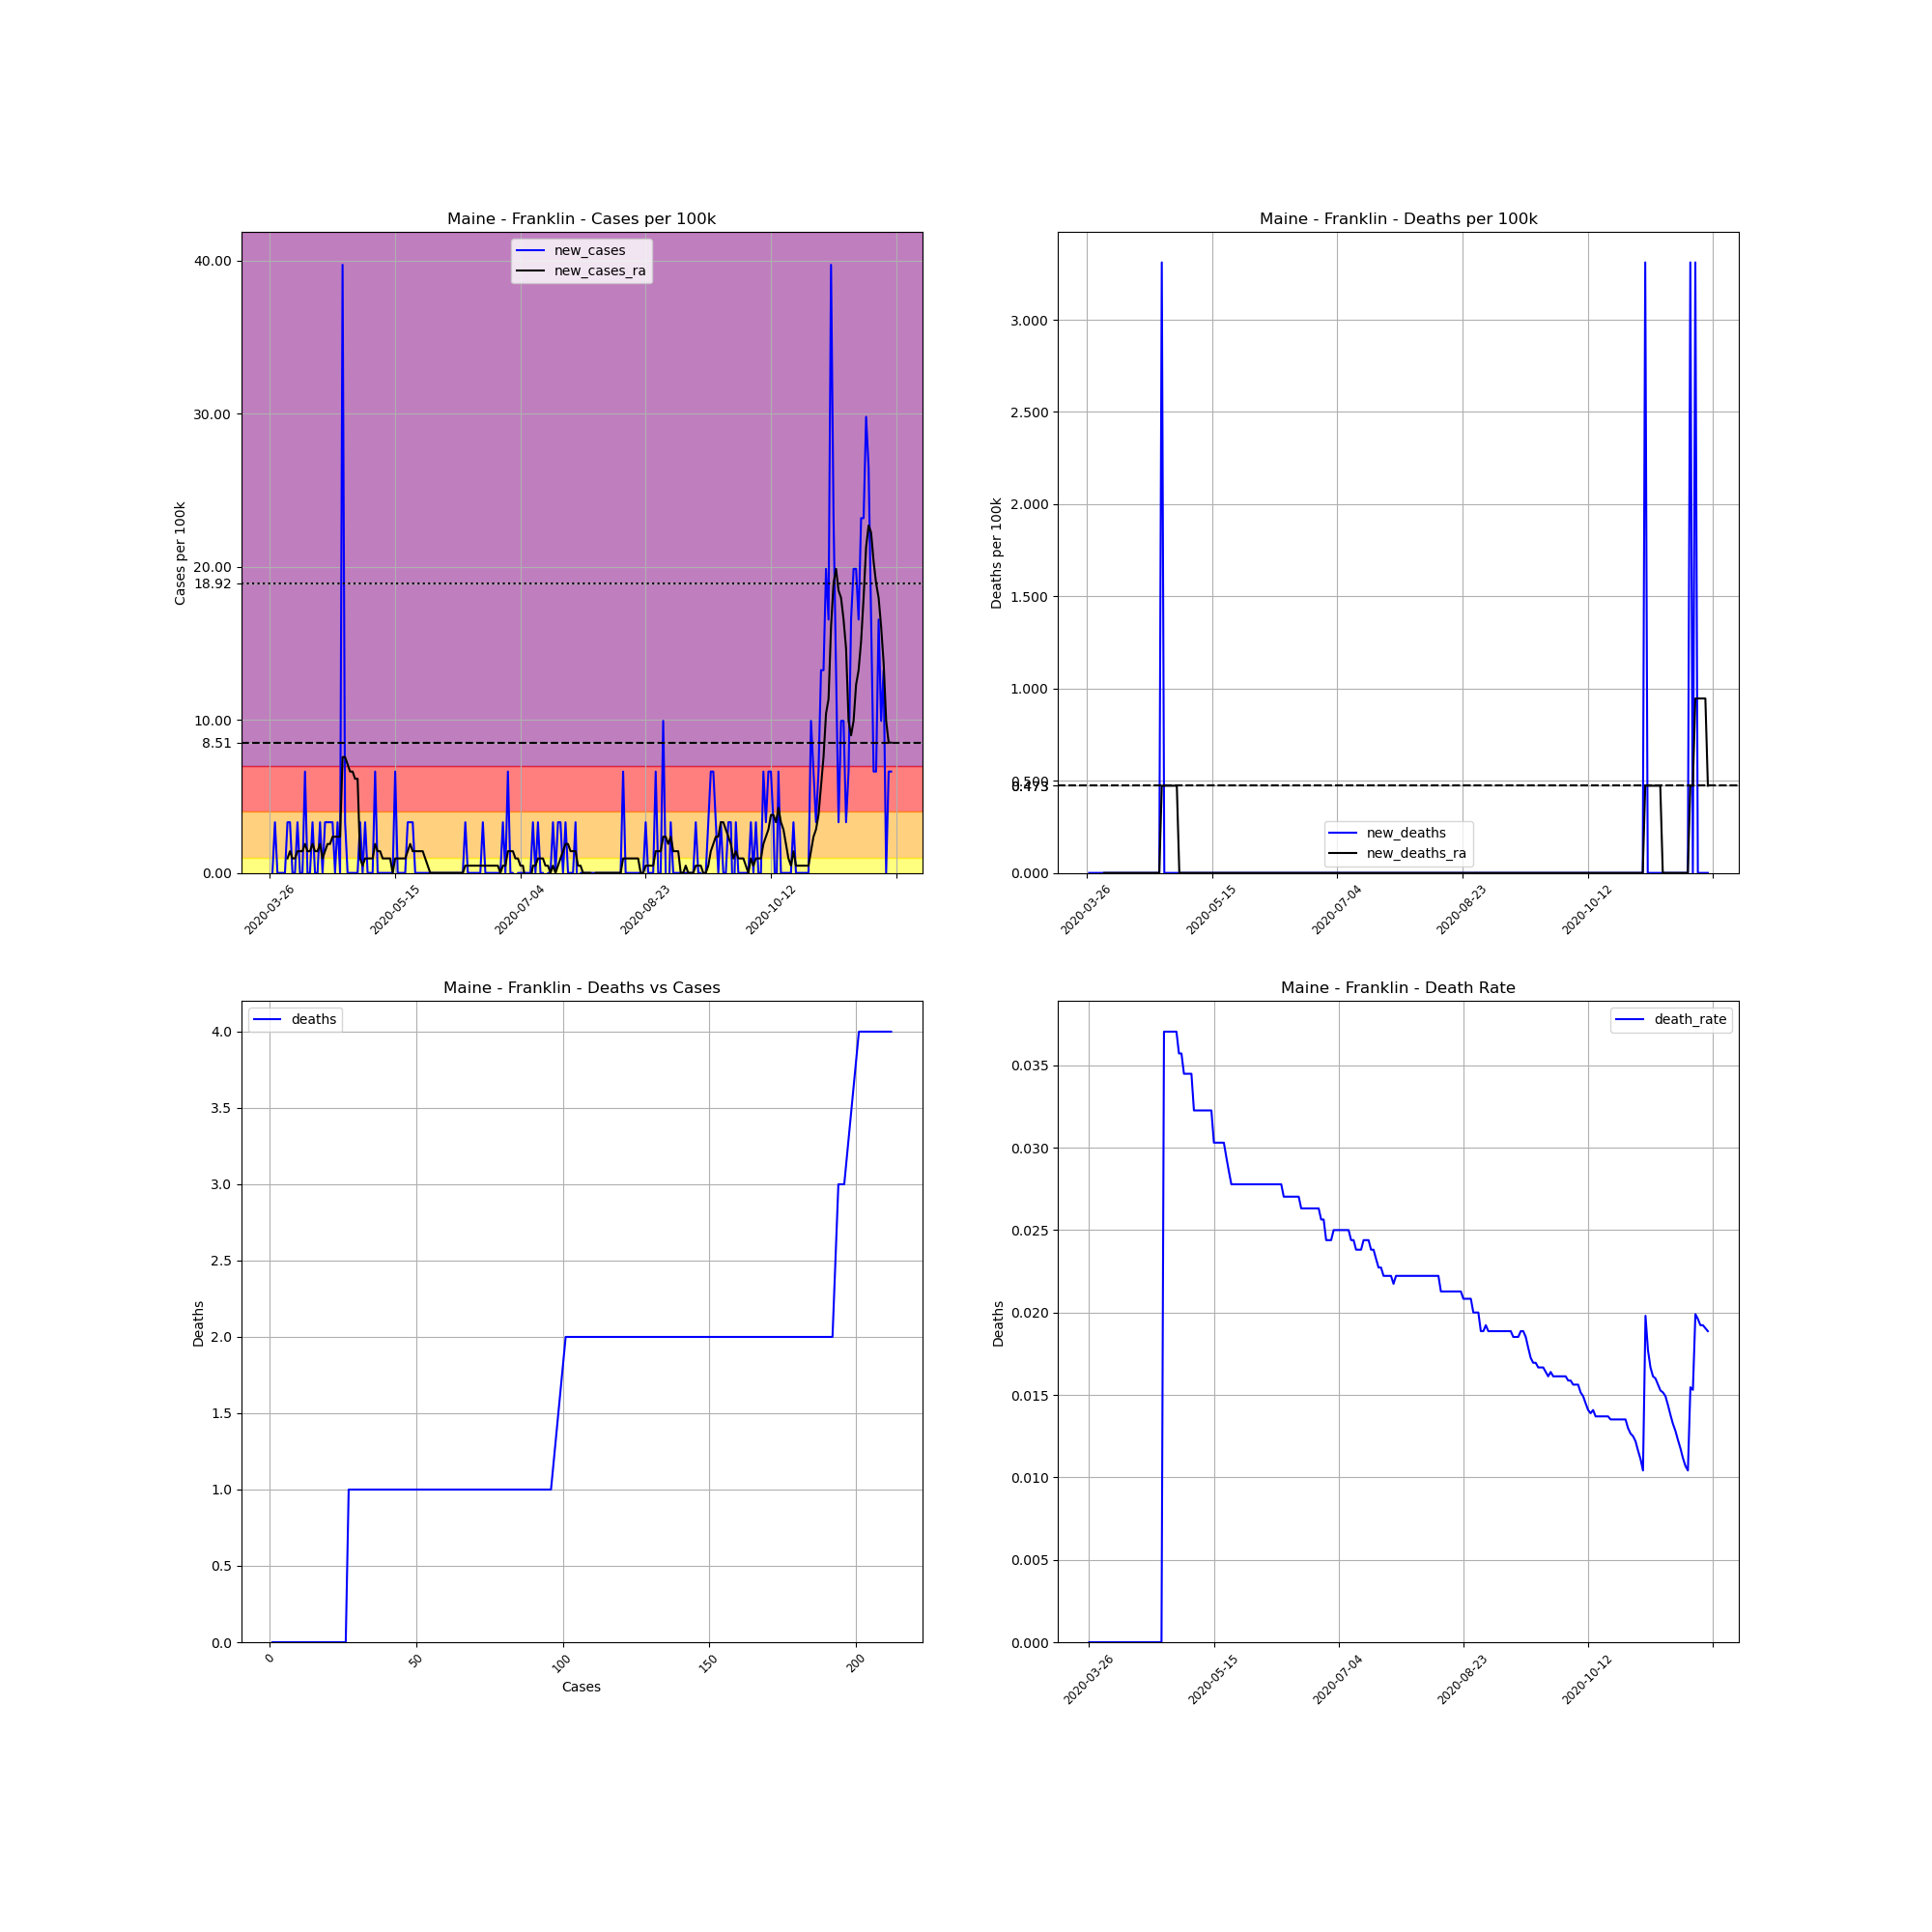

Source data for this figure (header and first rows):
, date, county, state, fips, cases, deaths, COUNTY, STNAME, CTYNAME, POPESTIMATE2019, cases_per_100k, deaths_per_100k, death_rate, new_cases, new_deaths, new_cases_ra, new_deaths_ra
399094, 2020-03-26, Franklin, Maine, 23007, 1, 0.0, 7, Maine, Franklin, 30199, 3.311, 0.0, 0.0, , , , 
399095, 2020-03-27, Franklin, Maine, 23007, 1, 0.0, 7, Maine, Franklin, 30199, 3.311, 0.0, 0.0, 0.0, 0.0, , 
399096, 2020-03-28, Franklin, Maine, 23007, 2, 0.0, 7, Maine, Franklin, 30199, 6.623, 0.0, 0.0, 3.311, 0.0, , 
399097, 2020-03-29, Franklin, Maine, 23007, 2, 0.0, 7, Maine, Franklin, 30199, 6.623, 0.0, 0.0, 0.0, 0.0, , 
399098, 2020-03-30, Franklin, Maine, 23007, 2, 0.0, 7, Maine, Franklin, 30199, 6.623, 0.0, 0.0, 0.0, 0.0, , 
399099, 2020-03-31, Franklin, Maine, 23007, 2, 0.0, 7, Maine, Franklin, 30199, 6.623, 0.0, 0.0, 0.0, 0.0, , 
399100, 2020-04-01, Franklin, Maine, 23007, 2, 0.0, 7, Maine, Franklin, 30199, 6.623, 0.0, 0.0, 0.0, 0.0, , 
399101, 2020-04-02, Franklin, Maine, 23007, 3, 0.0, 7, Maine, Franklin, 30199, 9.934, 0.0, 0.0, 3.311, 0.0, 0.9461, 0.0
399102, 2020-04-03, Franklin, Maine, 23007, 4, 0.0, 7, Maine, Franklin, 30199, 13.25, 0.0, 0.0, 3.311, 0.0, 1.419, 0.0
399103, 2020-04-04, Franklin, Maine, 23007, 4, 0.0, 7, Maine, Franklin, 30199, 13.25, 0.0, 0.0, 0.0, 0.0, 0.9461, 0.0
399104, 2020-04-05, Franklin, Maine, 23007, 4, 0.0, 7, Maine, Franklin, 30199, 13.25, 0.0, 0.0, 0.0, 0.0, 0.9461, 0.0
399105, 2020-04-06, Franklin, Maine, 23007, 5, 0.0, 7, Maine, Franklin, 30199, 16.56, 0.0, 0.0, 3.311, 0.0, 1.419, 0.0
399106, 2020-04-07, Franklin, Maine, 23007, 5, 0.0, 7, Maine, Franklin, 30199, 16.56, 0.0, 0.0, 0.0, 0.0, 1.419, 0.0
399107, 2020-04-08, Franklin, Maine, 23007, 5, 0.0, 7, Maine, Franklin, 30199, 16.56, 0.0, 0.0, 0.0, 0.0, 1.419, 0.0
399108, 2020-04-09, Franklin, Maine, 23007, 7, 0.0, 7, Maine, Franklin, 30199, 23.18, 0.0, 0.0, 6.623, 0.0, 1.892, 0.0
399109, 2020-04-10, Franklin, Maine, 23007, 7, 0.0, 7, Maine, Franklin, 30199, 23.18, 0.0, 0.0, 0.0, 0.0, 1.419, 0.0
399110, 2020-04-11, Franklin, Maine, 23007, 7, 0.0, 7, Maine, Franklin, 30199, 23.18, 0.0, 0.0, 0.0, 0.0, 1.419, 0.0
399111, 2020-04-12, Franklin, Maine, 23007, 8, 0.0, 7, Maine, Franklin, 30199, 26.49, 0.0, 0.0, 3.311, 0.0, 1.892, 0.0
399112, 2020-04-13, Franklin, Maine, 23007, 8, 0.0, 7, Maine, Franklin, 30199, 26.49, 0.0, 0.0, 0.0, 0.0, 1.419, 0.0
399113, 2020-04-14, Franklin, Maine, 23007, 8, 0.0, 7, Maine, Franklin, 30199, 26.49, 0.0, 0.0, 0.0, 0.0, 1.419, 0.0
399114, 2020-04-15, Franklin, Maine, 23007, 9, 0.0, 7, Maine, Franklin, 30199, 29.8, 0.0, 0.0, 3.311, 0.0, 1.892, 0.0
399115, 2020-04-16, Franklin, Maine, 23007, 9, 0.0, 7, Maine, Franklin, 30199, 29.8, 0.0, 0.0, 0.0, 0.0, 0.9461, 0.0
399116, 2020-04-17, Franklin, Maine, 23007, 10, 0.0, 7, Maine, Franklin, 30199, 33.11, 0.0, 0.0, 3.311, 0.0, 1.419, 0.0
399117, 2020-04-18, Franklin, Maine, 23007, 11, 0.0, 7, Maine, Franklin, 30199, 36.43, 0.0, 0.0, 3.311, 0.0, 1.892, 0.0
399118, 2020-04-19, Franklin, Maine, 23007, 12, 0.0, 7, Maine, Franklin, 30199, 39.74, 0.0, 0.0, 3.311, 0.0, 1.892, 0.0
399119, 2020-04-20, Franklin, Maine, 23007, 13, 0.0, 7, Maine, Franklin, 30199, 43.05, 0.0, 0.0, 3.311, 0.0, 2.365, 0.0
399120, 2020-04-21, Franklin, Maine, 23007, 13, 0.0, 7, Maine, Franklin, 30199, 43.05, 0.0, 0.0, 0.0, 0.0, 2.365, 0.0
399121, 2020-04-22, Franklin, Maine, 23007, 14, 0.0, 7, Maine, Franklin, 30199, 46.36, 0.0, 0.0, 3.311, 0.0, 2.365, 0.0
399122, 2020-04-23, Franklin, Maine, 23007, 14, 0.0, 7, Maine, Franklin, 30199, 46.36, 0.0, 0.0, 0.0, 0.0, 2.365, 0.0
399123, 2020-04-24, Franklin, Maine, 23007, 26, 0.0, 7, Maine, Franklin, 30199, 86.1, 0.0, 0.0, 39.74, 0.0, 7.569, 0.0
399124, 2020-04-25, Franklin, Maine, 23007, 27, 1.0, 7, Maine, Franklin, 30199, 89.41, 3.311, 0.03704, 3.311, 3.311, 7.569, 0.4731
399125, 2020-04-26, Franklin, Maine, 23007, 27, 1.0, 7, Maine, Franklin, 30199, 89.41, 3.311, 0.03704, 0.0, 0.0, 7.096, 0.4731
399126, 2020-04-27, Franklin, Maine, 23007, 27, 1.0, 7, Maine, Franklin, 30199, 89.41, 3.311, 0.03704, 0.0, 0.0, 6.623, 0.4731
399127, 2020-04-28, Franklin, Maine, 23007, 27, 1.0, 7, Maine, Franklin, 30199, 89.41, 3.311, 0.03704, 0.0, 0.0, 6.623, 0.4731
399128, 2020-04-29, Franklin, Maine, 23007, 27, 1.0, 7, Maine, Franklin, 30199, 89.41, 3.311, 0.03704, 0.0, 0.0, 6.15, 0.4731
399129, 2020-04-30, Franklin, Maine, 23007, 27, 1.0, 7, Maine, Franklin, 30199, 89.41, 3.311, 0.03704, 0.0, 0.0, 6.15, 0.4731
399130, 2020-05-01, Franklin, Maine, 23007, 28, 1.0, 7, Maine, Franklin, 30199, 92.72, 3.311, 0.03571, 3.311, 0.0, 0.9461, 0.4731
399131, 2020-05-02, Franklin, Maine, 23007, 28, 1.0, 7, Maine, Franklin, 30199, 92.72, 3.311, 0.03571, 0.0, 0.0, 0.4731, 0.0
399132, 2020-05-03, Franklin, Maine, 23007, 29, 1.0, 7, Maine, Franklin, 30199, 96.03, 3.311, 0.03448, 3.311, 0.0, 0.9461, 0.0
399133, 2020-05-04, Franklin, Maine, 23007, 29, 1.0, 7, Maine, Franklin, 30199, 96.03, 3.311, 0.03448, 0.0, 0.0, 0.9461, 0.0
399134, 2020-05-05, Franklin, Maine, 23007, 29, 1.0, 7, Maine, Franklin, 30199, 96.03, 3.311, 0.03448, 0.0, 0.0, 0.9461, 0.0
399135, 2020-05-06, Franklin, Maine, 23007, 29, 1.0, 7, Maine, Franklin, 30199, 96.03, 3.311, 0.03448, 0.0, 0.0, 0.9461, 0.0
399136, 2020-05-07, Franklin, Maine, 23007, 31, 1.0, 7, Maine, Franklin, 30199, 102.7, 3.311, 0.03226, 6.623, 0.0, 1.892, 0.0
399137, 2020-05-08, Franklin, Maine, 23007, 31, 1.0, 7, Maine, Franklin, 30199, 102.7, 3.311, 0.03226, 0.0, 0.0, 1.419, 0.0
399138, 2020-05-09, Franklin, Maine, 23007, 31, 1.0, 7, Maine, Franklin, 30199, 102.7, 3.311, 0.03226, 0.0, 0.0, 1.419, 0.0
399139, 2020-05-10, Franklin, Maine, 23007, 31, 1.0, 7, Maine, Franklin, 30199, 102.7, 3.311, 0.03226, 0.0, 0.0, 0.9461, 0.0
399140, 2020-05-11, Franklin, Maine, 23007, 31, 1.0, 7, Maine, Franklin, 30199, 102.7, 3.311, 0.03226, 0.0, 0.0, 0.9461, 0.0
399141, 2020-05-12, Franklin, Maine, 23007, 31, 1.0, 7, Maine, Franklin, 30199, 102.7, 3.311, 0.03226, 0.0, 0.0, 0.9461, 0.0
399142, 2020-05-13, Franklin, Maine, 23007, 31, 1.0, 7, Maine, Franklin, 30199, 102.7, 3.311, 0.03226, 0.0, 0.0, 0.9461, 0.0
399143, 2020-05-14, Franklin, Maine, 23007, 31, 1.0, 7, Maine, Franklin, 30199, 102.7, 3.311, 0.03226, 0.0, 0.0, 0.0, 0.0
399144, 2020-05-15, Franklin, Maine, 23007, 33, 1.0, 7, Maine, Franklin, 30199, 109.3, 3.311, 0.0303, 6.623, 0.0, 0.9461, 0.0
399145, 2020-05-16, Franklin, Maine, 23007, 33, 1.0, 7, Maine, Franklin, 30199, 109.3, 3.311, 0.0303, 0.0, 0.0, 0.9461, 0.0
399146, 2020-05-17, Franklin, Maine, 23007, 33, 1.0, 7, Maine, Franklin, 30199, 109.3, 3.311, 0.0303, 0.0, 0.0, 0.9461, 0.0
399147, 2020-05-18, Franklin, Maine, 23007, 33, 1.0, 7, Maine, Franklin, 30199, 109.3, 3.311, 0.0303, 0.0, 0.0, 0.9461, 0.0
399148, 2020-05-19, Franklin, Maine, 23007, 33, 1.0, 7, Maine, Franklin, 30199, 109.3, 3.311, 0.0303, 0.0, 0.0, 0.9461, 0.0
399149, 2020-05-20, Franklin, Maine, 23007, 34, 1.0, 7, Maine, Franklin, 30199, 112.6, 3.311, 0.02941, 3.311, 0.0, 1.419, 0.0
399150, 2020-05-21, Franklin, Maine, 23007, 35, 1.0, 7, Maine, Franklin, 30199, 115.9, 3.311, 0.02857, 3.311, 0.0, 1.892, 0.0
399151, 2020-05-22, Franklin, Maine, 23007, 36, 1.0, 7, Maine, Franklin, 30199, 119.2, 3.311, 0.02778, 3.311, 0.0, 1.419, 0.0
399152, 2020-05-23, Franklin, Maine, 23007, 36, 1.0, 7, Maine, Franklin, 30199, 119.2, 3.311, 0.02778, 0.0, 0.0, 1.419, 0.0
399153, 2020-05-24, Franklin, Maine, 23007, 36, 1.0, 7, Maine, Franklin, 30199, 119.2, 3.311, 0.02778, 0.0, 0.0, 1.419, 0.0
... 189 more rows
